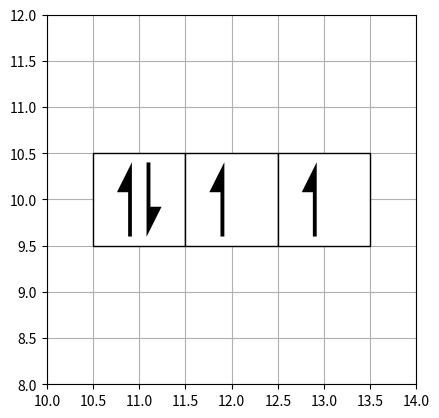

Source code (Python):
# -*- coding: utf-8 -*-
"""
Created on Sat Jan  6 21:01:16 2018

@author: giacomo
"""

import warnings
import matplotlib.pyplot as plt
import matplotlib.patches as patches
from matplotlib.path import Path


def plot_orbital_boxes(
    ax: plt.Axes, x: float, y: float, boxes_number: int, electrons_number: int,
    box_side: float = 1, spacing_f: int = 5
) -> None:
    """Utility for adding an electron box to the energy state.

    Args:
        ax (matplotlib ax): The matplotlib ax object used for adding the box.
        x (float): x coordinate of the box.
        y (float): y coordinate of the box.
        boxes_number (int): Number of boxes to add.
        electrons_number (int): Number of electrons to add inside the boxes.
        box_side (int, optional): The dimension of the side. Defaults to 1.
        spacing_f (int, optional): The spacing between the boxes. Defaults to 5.

    Returns:
        None: The function does not return but affects ax object.
    """
    Xi = x - boxes_number * box_side / 2.0
    Yi = y - box_side / 2.0

    def add_spin(Xi: float, Yi: float, box_side: float, direction: str) -> patches.PathPatch:
        """Add spin to electron box.

        Args:
            Xi (float): X coordinate.
            Yi (float): Y coordinate.
            box_side (float): The side of the electron box.
            direction (str): The direction of the spin "up" or "down".

        Returns:
            patches.PathPatch : The spin path object.
        """
        unit = box_side * 0.8
        spacing = unit / float(spacing_f)
        hspacing = spacing / 2.0
        v_pad = box_side * 0.1 + Yi
        h_pad = box_side / 2.0 + Xi

        codes = [
            Path.MOVETO,
            Path.LINETO,
            Path.LINETO,
            Path.LINETO,
            Path.LINETO,
            Path.CLOSEPOLY,
        ]
        if direction == "down":
            verts_down = [
                (h_pad + hspacing, v_pad + unit),  # left, bottom
                (h_pad + hspacing, v_pad),  # left, top
                (h_pad + hspacing + unit / 5.0, v_pad + unit * 0.40),  # right, top
                (h_pad + hspacing + unit / 20.0, v_pad + unit * 0.40),  # right, bottom
                (h_pad + hspacing + unit / 20.0, v_pad + unit),
                (h_pad + hspacing, v_pad + unit),  # ignored
            ]
            spin_down = patches.PathPatch(
                Path(verts_down, codes), facecolor="k", lw=0.1, zorder=10
            )

            return spin_down

        if direction == "up":
            verts_up = [
                (h_pad - hspacing, v_pad),  # left, bottom
                (h_pad - hspacing, v_pad + unit),  # left, top
                (h_pad - hspacing - unit / 5.0, v_pad + unit * 0.60),  # right, top
                (h_pad - hspacing - unit / 20, v_pad + unit * 0.60),  # right, bottom
                (h_pad - hspacing - unit / 20, v_pad),
                (h_pad - hspacing, v_pad),  # ignored
            ]

            spin_up = patches.PathPatch(
                Path(verts_up, codes), facecolor="k", lw=0.1, zorder=10
            )
            return spin_up

    # plot the rectangles
    for i in range(boxes_number):
        square = patches.Rectangle(
            (Xi + box_side * i, Yi),  # X,Y
            box_side,
            box_side,
            fill=True,
            fc="w",
            linewidth=1,
            edgecolor="k",
            zorder=10,
        )
        ax.add_patch(square)
    # plot the spins using Aufbau
    if electrons_number > boxes_number * 2:
        warnings.warn("electrons_number greater than number of available sites")
    if electrons_number > 0:
        if electrons_number <= boxes_number:
            for e in range(electrons_number):
                ax.add_patch(add_spin(Xi + box_side * e, Yi, box_side, direction="up"))
        else:
            for e in range(boxes_number):
                ax.add_patch(add_spin(Xi + box_side * e, Yi, box_side, direction="up"))
            for j in range(electrons_number - boxes_number):
                ax.add_patch(
                    add_spin(Xi + box_side * j, Yi, box_side, direction="down")
                )


if __name__ == "__main__":
    fig = plt.figure()
    ax = fig.add_subplot(111, aspect="equal")
    ax.set_xlim(10, 14)
    ax.set_ylim(8, 12)
    plot_orbital_boxes(ax, 12, 10, 3, 4)
    plt.grid()
